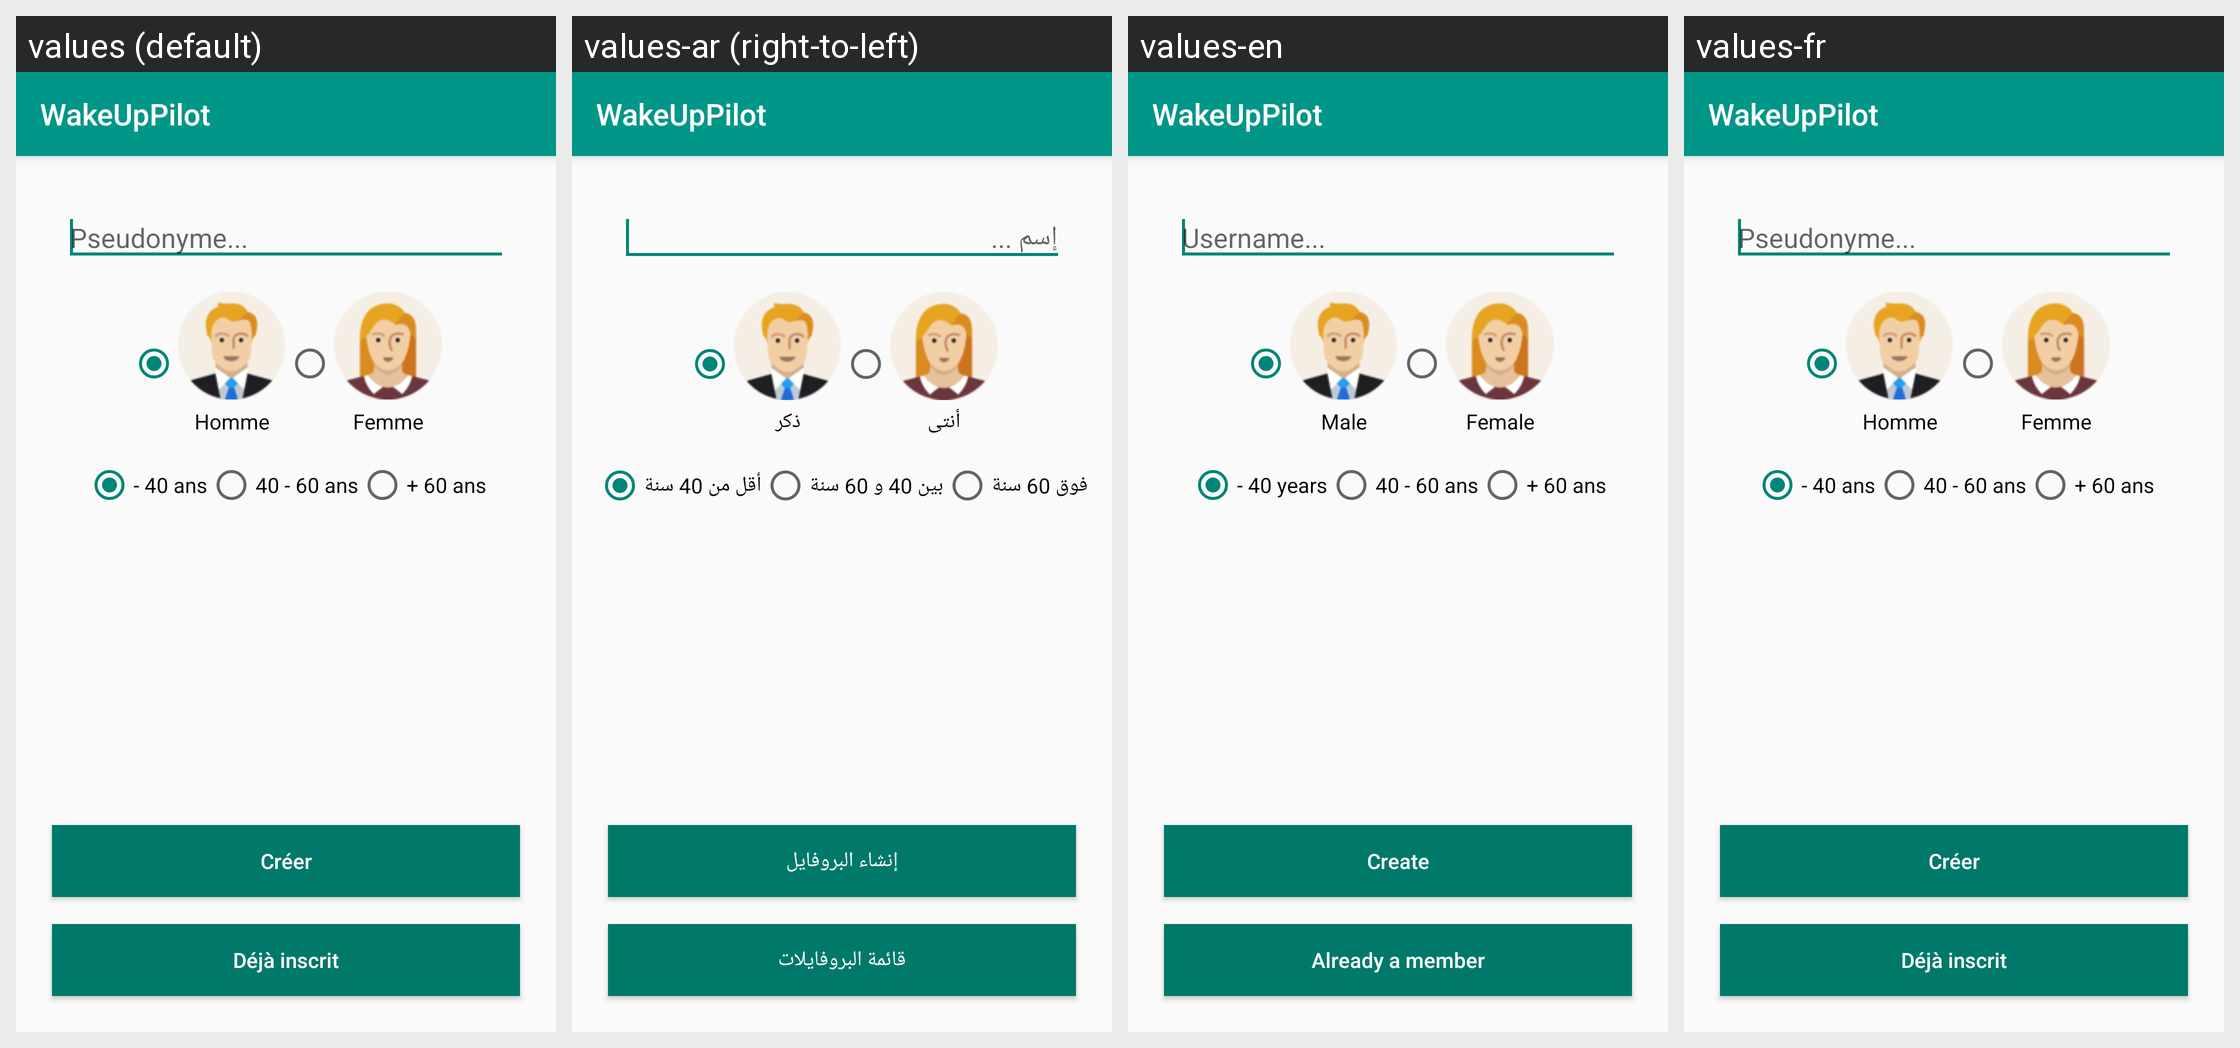

This grid shows one Android layout under several languages. Give, for every string resource on the screen, its name, the default text and each shown locale's text.
Android screen res/layout/activity_new_profile.xml rendered under 4 locales, left to right: values (default), values-ar (right-to-left), values-en, values-fr. Device: Nexus 5 (rendered at 1080×1920; each locale shown at half size, 540×960, under a caption strip naming it); theme AppTheme.
Strings drawn on this screen, with the default value and each locale's value (text and hints the layout hard-codes, and strings that could not be matched under every locale, appear in the picture but are not listed):

pseudonyme
  values: Pseudonyme...
  values-ar: إسم ...
  values-en: Username...
  values-fr: Pseudonyme...

male
  values: Homme
  values-ar: ذكر
  values-en: Male
  values-fr: Homme

female
  values: Femme
  values-ar: أنتى
  values-en: Female
  values-fr: Femme

moins_40
  values: - 40 ans
  values-ar: أقل من 40 سنة
  values-en: - 40 years
  values-fr: - 40 ans

entre_40_60
  values: 40 - 60 ans
  values-ar: بين 40 و 60 سنة
  values-en: 40 - 60 ans
  values-fr: 40 - 60 ans

plus_60
  values: + 60 ans
  values-ar: فوق 60 سنة
  values-en: + 60 ans
  values-fr: + 60 ans

creer_button
  values: Créer
  values-ar: إنشاء البروفايل
  values-en: Create
  values-fr: Créer

deja_inscrit_button
  values: Déjà inscrit
  values-ar: قائمة البروفايلات
  values-en: Already a member
  values-fr: Déjà inscrit

wake_up_pilot
  values: WakeUpPilot
  values-ar: WakeUpPilot
  values-en: WakeUpPilot
  values-fr: WakeUpPilot
